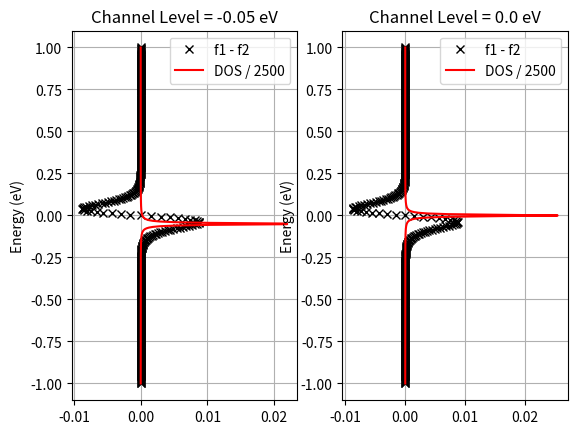
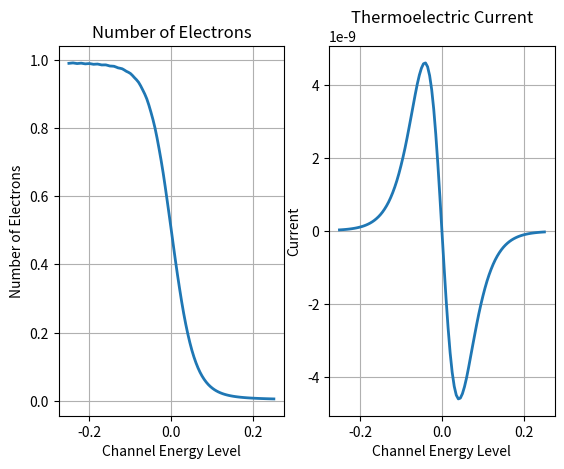

Generate these figures, in order, with matplotlib:
import matplotlib.pyplot as plt
import numpy as np

# -----------------------------
# Physical constants in MKS units
# -----------------------------
hbar = 1.054e-34  # [J*s] reduced Planck constant
q = 1.602e-19  # [C] elementary charge

# -----------------------------
# Thermal Energy parameters in eV
# -----------------------------
kBT1 = 0.025  # [eV] thermal energy of contact 1 (source)
kBT2 = 0.026  # [eV] thermal energy of contact 2 (drain)
mu = 0.0  # [eV] equilibrium Fermi level (chemical potential)

# -----------------------------
# Gamma parameters in eV
# -----------------------------
gamma_1 = 0.005  # [eV] coupling/broadening from contact 1
gamma_2 = 0.005  # [eV] coupling/broadening from contact 2
gamma = gamma_1 + gamma_2  # [eV] total broadening

# -----------------------------
# Energy grid for integration (eV)
# -----------------------------
NE = 501  # [-] number of energy points for the grid
E = np.linspace(-1, 1, NE)  # [eV] energy range from -1 to +1
dE = E[1] - E[0]  # [eV] energy step

# -----------------------------
# Channel Energy Sweep (cal_E) in eV
# -----------------------------
N_cal_E = 101  # [-] number of points for channel level sweep
cal_E = np.linspace(-0.25, 0.25, N_cal_E)  # [eV] epsilon range from -0.25 to 0.25
dcal_E = cal_E[1] - cal_E[0]  # [eV] step size for epsilon

# -----------------------------
# Output Arrays
# -----------------------------
N = np.zeros(N_cal_E)  # [-] number of electrons for each epsilon
I = np.zeros(N_cal_E)  # [A] current for each epsilon

# -----------------------------
# Source and Drain Fermi functions
# -----------------------------
f1 = 1 / (1 + np.exp((E - mu) / kBT1))
f2 = 1 / (1 + np.exp((E - mu) / kBT2))


# # from problem 1
# while dUP > 1e-6:
#     U = UL + UP
#     # Compute source and drain Fermi function
#     f1 = np.array([1 / (1 + np.exp((E + U - mu1) / kBT)) for E in E])  # source
#     f2 = np.array([1 / (1 + np.exp((E + U - mu2) / kBT)) for E in E])  # drain

#     # Compute number of channel electrons
#     N[count] = dE * np.sum((gamma_1 * f1 + gamma_2 * f2) * D) / gamma

#     # Newly calculated Poisson part of the self-consistent potential
#     UPnew = U0 * (N[count] - N0)

#     # Change in Poisson part
#     dUP = abs(UP - UPnew)

#     # Change in Poisson part between iterations
#     UP += 0.1 * (UPnew - UP)

# # Compute the current after the self-consistent potential
# I[count] = q * (q / hbar) * (gamma_1 * gamma_2) / gamma * dE * np.sum((f1 - f2) * D)

# q3c
n005 = -1
zero = -1

for count in range(0, N_cal_E):
    # Compute
    D = (gamma / (2 * np.pi)) / ((E - cal_E[count]) ** 2 + (gamma / 2) ** 2)
    N[count] = dE * np.sum((gamma_1 * f1 + gamma_2 * f2) * D) / gamma
    I[count] = q * (q / hbar) * (gamma_1 * gamma_2) / gamma * dE * np.sum((f1 - f2) * D)

    if np.isclose(cal_E[count], -0.05, atol=1e-4):
        n005 = count
        D_n005 = D
    if np.isclose(cal_E[count], 0, atol=1e-4):
        zero = count
        D_zero = D

    # q3c
if n005 != -1:
    plt.figure()
    plt.subplot(1, 2, 1)
    plt.plot(f1 - f2, E, "kx", label="f1 - f2")
    plt.plot(D_n005 / 2500, E, "r-", label="DOS / 2500")
    plt.legend()
    plt.ylabel("Energy (eV)")
    plt.title("Channel Level = -0.05 eV")
    plt.grid()
if zero != -1:
    plt.subplot(1, 2, 2)
    plt.plot(f1 - f2, E, "kx", label="f1 - f2")
    plt.plot(D_zero / 2500, E, "r-", label="DOS / 2500")
    plt.legend()
    plt.ylabel("Energy (eV)")
    plt.title("Channel Level = 0.0 eV")
    plt.grid()
plt.show()


# q3b
plt.figure()
plt.subplot(1, 2, 1)
plt.plot(cal_E, N, linewidth=2)
plt.xlabel("Channel Energy Level")
plt.ylabel("Number of Electrons")
plt.grid()
plt.title("Number of Electrons")

plt.subplot(1, 2, 2)
plt.plot(cal_E, I, linewidth=2)
plt.xlabel("Channel Energy Level")
plt.ylabel("Current")
plt.grid()
plt.title("Thermoelectric Current")

plt.show()
